Dataset: calibration (GitHub, wakin721/insect_identifier_android). Classes: Acrida cinerea, Acrididae, Apidae, Asilidae, Carabidae, Coenagrionidae, Colias erate, Colias heos, Colias poliographus, Curculionidae, Elateridae, Eumolpidae, Libellulidae, Lycaenidae, Megachile, Myrmeleontidae, Noctuidae, Pentatomidae, Phragmatobia, Pieris rapae, Polygonia c-album, Pontia daplidice, Sarcophagidae, Scarabaeoidea, Syrphidae, Tachinidae, Tenebrionidae, Vespidae.

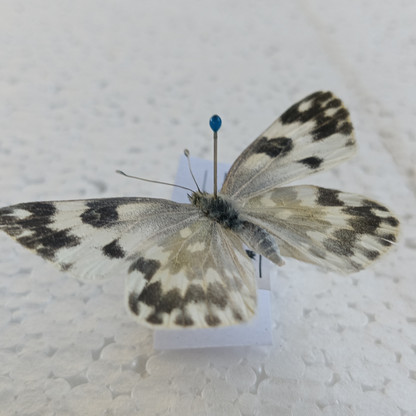
Label: Pontia daplidice

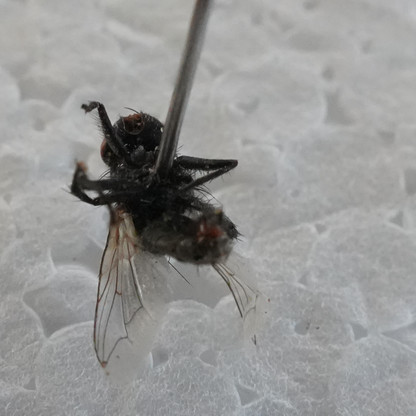
Label: Sarcophagidae

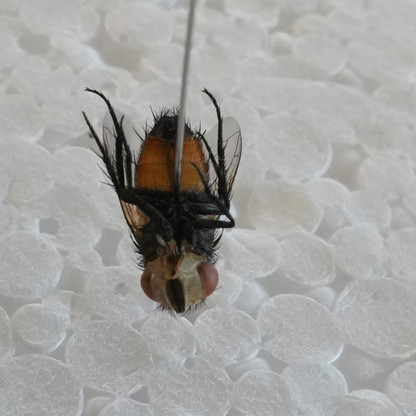
Label: Tachinidae

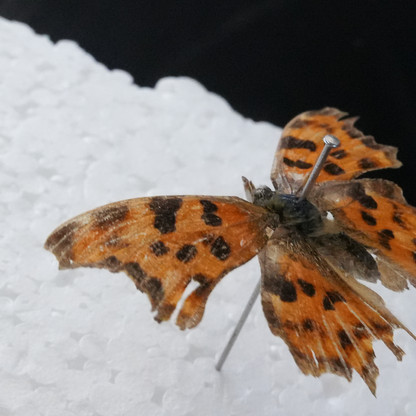
Label: Polygonia c-album

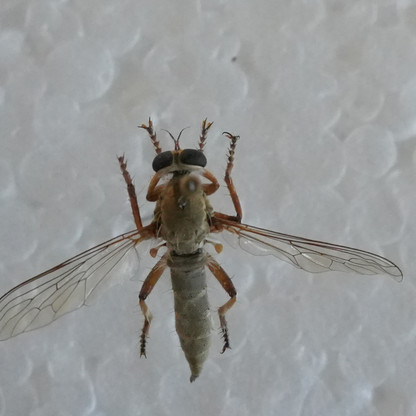
Label: Asilidae

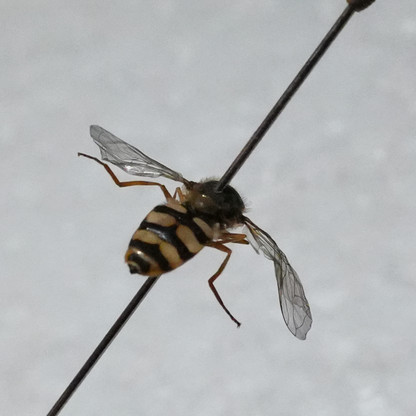
Label: Syrphidae
